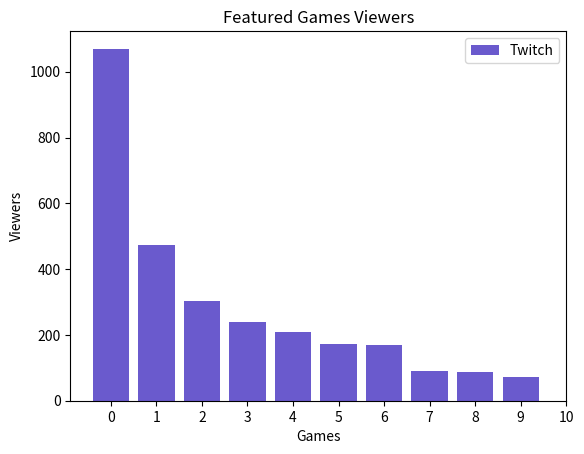

Write the Python code that produced this figure. (Note: this script raises an exception after producing the figure.)
#import codecademylib3_seaborn
from matplotlib import pyplot as plt
import numpy as np
import pandas as pd

# Bar Graph: Featured Games

games = ["LoL", "Dota 2", "CS:GO", "DayZ", "HOS", "Isaac", "Shows", "Hearth", "WoT", "Agar.io"]

viewers =  [1070, 472, 302, 239, 210, 171, 170, 90, 86, 71]

# Pie Chart: League of Legends Viewers' Whereabouts

labels = ["US", "DE", "CA", "N/A", "GB", "TR", "BR", "DK", "PL", "BE", "NL", "Others"]

countries = [447, 66, 64, 49, 45, 28, 25, 20, 19, 17, 17, 279]

# Line Graph: Time Series Analysis

hour = range(24)

viewers_hour = [30, 17, 34, 29, 19, 14, 3, 2, 4, 9, 5, 48, 62, 58, 40, 51, 69, 55, 76, 81, 102, 120, 71, 63]

plt.bar(range(len(games)),viewers,color='slateblue')
plt.title('Featured Games Viewers')
plt.legend(["Twitch"])
plt.xlabel('Games')
plt.ylabel('Viewers')
ax = plt.subplot()

ax.set_xticks([0, 1, 2, 3, 4, 5, 6, 7, 8, 9, 10])
ax.set_xticklabels(games, rotation=30)
plt.show() 
plt.clf()
colors = ['lightskyblue', 'gold', 'lightcoral', 'gainsboro', 'royalblue', 'lightpink', 'darkseagreen', 'sienna', 'khaki', 'gold', 'violet', 'yellowgreen']

explode = (0.1, 0, 0, 0, 0, 0, 0, 0, 0, 0, 0, 0)
plt.pie(countries, explode=explode, colors=colors, shadow=True, startangle=345, autopct='%1.0f%%', pctdistance=1.15)
plt.title("League of Legends Viewers' Whereabouts")
plt.legend(labels, loc="right")
plt.show()
plt.clf()
plt.title("Time Series")

plt.xlabel("Hour")
plt.ylabel("Viewers")

plt.plot(hour, viewers_hour)

plt.legend(['2015-01-01'])

ax = plt.subplot()

ax.set_xticks(hour)
ax.set_yticks([0, 20, 40, 60, 80, 100, 120, 140])

y_upper = [i + (i*0.15) for i in viewers_hour]
y_lower = [i - (i*0.15) for i in viewers_hour]

plt.fill_between(hour, y_lower, y_upper, alpha=0.2)


plt.show()
